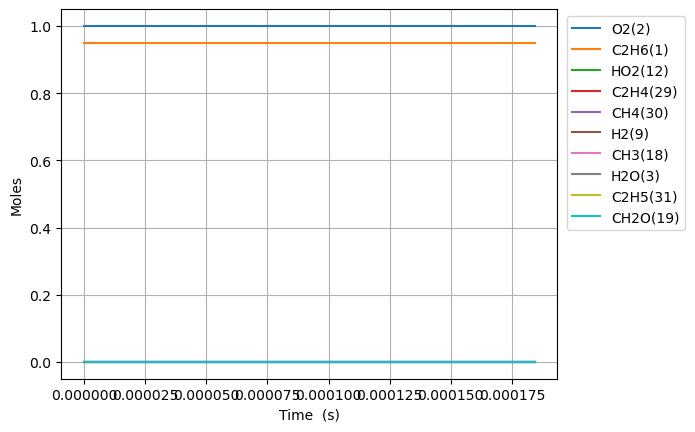

The table this chart was drawn from, first rows:
Time (s), Volume (m^3), N2, Ne, C2H6(1), O2(2), H2O(3), C(4), CH(5), CH3(18), C2H5(31), CH4(30), C2H4(29), H(6), H2(9), C2H3(28), C2H2(22), HO2(12), CH3O2(36), C2H5O2(40), OH(8), O(7), CH2O(19)
0.0, 0.4767, 3.76, 0.0, 0.9496, 1.0, 0.0, 0.0, 0.0, 0.0, 0.0, 0.0, 0.0, 0.0, 0.0, 0.0, 0.0, 0.0, 0.0, 0.0, 0.0, 0.0, 0.0
1e-15, 0.4767, 3.76, 0.0, 0.9496, 1.0, 2.4555110543761204e-38, 1.0056094805428289e-64, 3.3466577552471374e-42, 3.3976050119413475e-18, 9.290369666844402e-19, 8.372128043269661e-29, 2.023050562852754e-28, 8.129980952846851e-22, 2.1294920968428145e-30, 2.622958652539515e-48, 2.0654762643946447e-58, 9.282239691745125e-19, 1.6903729003713768e-28, 2.6880547457090127e-28, 2.1257721471493878e-30, 2.2499042877277344e-30, 2.047629082721738e-30
3.0000000000000002e-15, 0.4767, 3.76, 0.0, 0.9496, 1.0, 2.0746562703723496e-37, 8.496546603950311e-64, 1.6801585106139013e-41, 8.390004212511267e-18, 2.294152508584893e-18, 4.203149997018073e-28, 1.0156539561504337e-27, 2.007607711480867e-21, 1.0690920105281857e-29, 2.216132415559814e-47, 2.6218902821258635e-57, 2.2921449038121436e-18, 8.48636190257514e-28, 1.349513196878582e-27, 1.067224377935369e-29, 5.755230677757425e-30, 1.027993376171319e-29
7e-15, 0.4767, 3.76, 0.0, 0.9496, 1.0, 3.242276756736371e-36, 1.3278577124547456e-62, 1.0340481188862097e-40, 2.198042425470213e-17, 6.010300366894114e-18, 2.586816704979294e-27, 6.2508133748798945e-27, 5.259601551084873e-21, 6.579697755135979e-29, 3.4633760247455595e-46, 1.1171275935639869e-55, 6.00504078342937e-18, 5.222907272121532e-27, 8.305540523006219e-27, 6.56820192240169e-29, 1.6464427354087943e-29, 6.326755980582614e-29
1.5e-14, 0.4767, 3.76, 0.0, 0.9496, 1.0, 3.2050931879079115e-35, 1.3126873802026937e-61, 4.907966557897994e-40, 4.9161264322776226e-17, 1.344259605885593e-17, 1.2277982057814345e-26, 2.966865584124524e-26, 1.1763593496847853e-20, 3.1229673716752163e-28, 3.423656947385555e-45, 2.2685083780470073e-54, 1.3430832551203502e-17, 2.478983586215902e-26, 3.9421145048066024e-26, 3.1175097208385986e-28, 4.288398219406773e-29, 3.0029107305687923e-28
3.1e-14, 0.4767, 3.76, 0.0, 0.9496, 1.0, 2.812020813834018e-34, 1.1518032758437783e-60, 2.1223185503853398e-39, 1.0352294439369406e-16, 2.8307187344153076e-17, 5.309296050688716e-26, 1.282944354162237e-25, 2.477159445459262e-20, 1.3504475505226975e-27, 3.0037801669911265e-44, 4.0114238854189578e-53, 2.8282416120910484e-17, 1.0719723810094564e-25, 1.7046655121491425e-25, 1.3480864122887638e-27, 1.1572776250961278e-28, 1.298531143586116e-27
6.300000000000001e-14, 0.4767, 3.76, 0.0, 0.9496, 1.0, 2.3502611828521682e-33, 9.628403556414789e-60, 8.812288330545835e-39, 2.1224630427460818e-16, 5.80363695202414e-17, 2.204535081729029e-25, 5.327063741481484e-25, 5.078766463494908e-20, 5.6073600755383904e-27, 2.5105322837211385e-43, 6.72736620514981e-52, 5.798558339695934e-17, 4.451062176411564e-25, 7.0781413301961e-25, 5.597546843464884e-27, 3.4143420317347236e-28, 5.391783455759689e-27
1.2700000000000001e-13, 0.4767, 3.76, 0.0, 0.9496, 1, 1.920837468634452e-32, 7.8720079042738595e-59, 3.589971716847934e-38, 4.2969302299275017e-16, 1.1749473229439445e-16, 8.980969649304885e-25, 2.1701717780436816e-24, 1.0282007805506301e-19, 2.2843674493291417e-26, 2.0518255692469446e-42, 1.1013418449514708e-50, 1.173919184955966e-16, 1.8133008355944582e-24, 2.8835362225457003e-24, 2.2803621211489436e-26, 1.1129241845547874e-27, 2.196537672461983e-26
2.55e-13, 0.4767, 3.76, 0.0, 0.9496, 1, 1.553002720588157e-31, 6.3691349032601805e-58, 1.4490281451845574e-37, 8.645864562542901e-16, 2.364114515306077e-16, 3.62507331098047e-24, 8.759668756391967e-24, 2.0688599713236165e-19, 9.220662699550744e-26, 1.6589080243311098e-41, 1.7822295438956316e-49, 2.362045908790294e-16, 7.319196375971268e-24, 1.1639086889526614e-23, 9.204434639114126e-26, 3.936225186897499e-27, 8.866091752081293e-26
5.11e-13, 0.4767, 3.76, 0.0, 0.9496, 1, 1.2489513725753739e-30, 5.129555393687146e-57, 5.822082292845533e-37, 1.7343733060783956e-15, 4.742448647546753e-16, 1.4565783627880428e-23, 3.5196927913960864e-23, 4.1502220423097627e-19, 3.704967562305061e-25, 1.3341239045853543e-40, 2.867681751386623e-48, 4.738299443905305e-16, 2.9409010026435773e-23, 4.6766604449304126e-23, 3.69839801893074e-25, 1.470421246459777e-26, 3.5624541359045776e-25
1e-12, 0.4767, 3.76, 0.0, 0.9496, 1, 9.623911296848165e-30, 3.9639455623470223e-56, 2.255216493542562e-36, 3.395802029642443e-15, 9.285437490269342e-16, 5.642537775278269e-23, 1.3634694396462288e-22, 8.126115717705374e-19, 1.4352757199370236e-24, 1.028024183192269e-39, 4.407390532105512e-47, 9.277315319662365e-16, 1.1392549349689052e-22, 1.811657924639157e-22, 1.4326932657123442e-24, 5.483881541476368e-26, 1.3800343703718762e-24
1.023e-12, 0.4767, 3.76, 0.0, 0.9496, 1, 1.0017825567314984e-29, 4.126262066495286e-56, 2.3339060438041858e-36, 3.4739469389307315e-15, 9.49911590209474e-16, 5.839423391816663e-23, 1.411045111817297e-22, 8.313120941701486e-19, 1.4853573480868188e-24, 1.0701020384742238e-39, 4.60120303560293e-47, 9.490806863920878e-16, 1.1790070642085873e-22, 1.8748722666501194e-22, 1.48268432842777e-24, 5.672653702591668e-26, 1.4281880431857262e-24
2.047e-12, 0.4767, 3.76, 0.0, 0.9496, 1, 8.024725651762044e-29, 3.324304386563791e-55, 9.344770670764156e-36, 6.953093937452081e-15, 1.9012446371465225e-15, 2.3383924638297933e-22, 5.6505197072083145e-22, 1.6639617767432507e-18, 5.94838735632482e-24, 8.572038228732277e-39, 7.372264983156541e-46, 1.899582310309535e-15, 4.721322061010419e-22, 7.507901970255066e-22, 5.9373686035360994e-24, 2.2272305742394475e-25, 5.719167688575842e-24
4.095e-12, 0.4767, 3.76, 0.0, 0.9496, 1, 6.423923641744065e-28, 2.691546277158066e-54, 3.738934790137946e-35, 1.3911386865762898e-14, 3.8039091151368e-15, 9.358816649159974e-22, 2.2614763273560973e-21, 3.329540750484393e-18, 2.3809182587027037e-23, 6.862125151259707e-38, 1.180390646158102e-44, 3.800586117802657e-15, 1.8895862771681774e-21, 3.0048380618400957e-21, 2.376256412496293e-23, 8.825753523888332e-25, 2.2889503215161435e-23
8.191e-12, 0.4767, 3.76, 0.0, 0.9496, 1, 5.1407254306366716e-27, 2.202509879031019e-53, 1.495137264330117e-34, 2.78279684474683e-14, 7.60923160763307e-15, 3.744575644928197e-21, 9.04844491517311e-21, 6.661817114873943e-18, 9.528171304687721e-23, 5.491505091955091e-37, 1.889290040954312e-43, 7.602595971428962e-15, 7.560447859301342e-21, 1.2022661651206607e-20, 9.507503177676152e-23, 3.5141310963890765e-24, 9.158366873963793e-23
1e-11, 0.4767, 3.76, 0.0, 0.9496, 1, 1.308828791296299e-26, 5.779176939914633e-53, 2.4843043148485023e-34, 3.397422836317627e-14, 9.289848063787509e-15, 6.225728029434939e-21, 1.5043944732723542e-20, 8.134506140538984e-18, 1.5844761431436774e-22, 1.3981762509683445e-36, 8.14852368156332e-43, 9.281757085848277e-15, 1.2569966819489719e-20, 1.9988762729521e-20, 1.5806837613816916e-22, 5.835849430221203e-24, 1.522669237827469e-22
1.6383e-11, 0.4767, 3.76, 0.0, 0.9496, 1, 4.113101390781587e-26, 1.839933495518279e-52, 5.9745493582198955e-34, 5.5661114511304475e-14, 1.5219850739096397e-14, 1.4980396725016217e-20, 3.6198878583151615e-20, 1.3330843371506346e-17, 3.813265240934677e-22, 4.393937063426058e-36, 3.0234034089527536e-42, 1.520662463329907e-14, 3.0245898009585026e-20, 4.809690158130693e-20, 3.80338424263578e-22, 1.4027960057556994e-23, 3.66385893898924e-22
3.2767e-11, 0.4767, 3.76, 0.0, 0.9496, 1, 3.2905077856118086e-25, 1.596026877951901e-51, 2.3845339346106075e-33, 1.1132733824140074e-13, 3.0440985591169586e-14, 5.992574375197017e-20, 1.4480586783555803e-19, 2.6686788878044267e-17, 1.52658301977438e-21, 3.5154603637473934e-35, 4.837900262990495e-41, 3.041471777596734e-14, 1.2099101207275246e-19, 1.9239720303455027e-19, 1.5213402592201975e-21, 5.608498685165196e-23, 1.4656452504667777e-21
6.5535e-11, 0.4767, 3.76, 0.0, 0.9496, 1, 2.632126190558378e-24, 1.4743587332445614e-50, 9.495119753145969e-33, 2.2265951211706854e-13, 6.088284167800674e-14, 2.3971103636984375e-19, 5.79245421483593e-19, 5.347024292014696e-17, 6.115905722464075e-21, 2.812520587963862e-34, 7.741078881506196e-40, 6.083104734068e-14, 4.839725419634272e-19, 7.695846984253653e-19, 6.084614143296732e-21, 2.2452844575689167e-22, 5.8627782271760755e-21
9.999999999999999e-11, 0.4767, 3.76, 0.0, 0.9496, 1, 1.2318631341989857e-23, 8.552616875326729e-50, 2.4295672091587447e-32, 3.3975681788001763e-13, 9.290036069014906e-14, 6.179063591441384e-19, 1.4931390983453042e-18, 8.179126801822684e-17, 1.5804459029714075e-20, 1.3166693845992434e-33, 6.880900252977812e-39, 9.282288923521822e-14, 1.2475097834174192e-18, 1.9836426334642173e-18, 1.5680390746188974e-20, 5.799797787019084e-22, 1.5112562472039453e-20
1.31071e-10, 0.4767, 3.76, 0.0, 0.9496, 1, 2.105124128135233e-23, 1.4933831404055442e-49, 3.763871464802776e-32, 4.453227655765385e-13, 1.2176489959124507e-13, 9.588582487109486e-19, 2.3170355275856998e-18, 1.0732333158481439e-16, 2.4538915429237215e-20, 2.2501222129764546e-33, 1.238631576342452e-38, 1.2166427961691553e-13, 1.935856385164612e-18, 3.0781441306234274e-18, 2.4331206786475205e-20, 9.004274318553863e-22, 2.3451458345306537e-20
2.62143e-10, 0.4767, 3.76, 0.0, 0.9496, 1, 1.6831259174453591e-22, 1.6889863822960354e-48, 1.47884793076824e-31, 8.906448956978394e-13, 2.435224000458011e-13, 3.8354450458050005e-18, 9.268329295502835e-18, 2.1617365922077858e-16, 9.87551993139611e-20, 1.8002118032207532e-32, 1.9819341158677798e-37, 2.433330369909815e-13, 7.742951858556417e-18, 1.231069609372328e-17, 9.726434609109671e-20, 3.621813400961925e-21, 9.380613215264429e-20
5.24287e-10, 0.4767, 3.76, 0.0, 0.9496, 1, 1.344926448782414e-21, 2.1185696147319822e-47, 5.712005497117418e-31, 1.7812716517077765e-12, 4.870109528164949e-13, 1.534167506067052e-17, 3.707432713219098e-17, 4.3844634391257794e-16, 3.9980814392695593e-19, 1.4403298977979234e-31, 3.171438170327257e-36, 4.866797248988584e-13, 3.0967611858181325e-17, 4.922710085497852e-17, 3.885696316308516e-19, 1.465100191056003e-20, 3.7522198981158256e-19
9.999999999999999e-10, 0.4767, 3.76, 0.0, 0.9496, 1, 9.864344279820232e-21, 2.610143353942349e-46, 1.9918067259380934e-30, 3.3974294795636892e-12, 9.287739984094542e-13, 5.710137803432566e-17, 1.3799899940403645e-16, 8.583654350828998e-16, 1.522792187934829e-18, 1.0590770131476342e-30, 4.6345137287541174e-35, 9.283145290010578e-13, 1.1523186854787343e-16, 1.831108946790371e-16, 1.4427439509491922e-18, 5.572179081418463e-20, 1.3965682491006976e-18
1.0485750000000002e-09, 0.4767, 3.76, 0.0, 0.9496, 1, 1.0734261059775089e-20, 2.855032103070899e-46, 2.136864660050038e-30, 3.562455170448953e-12, 9.738823724494282e-13, 6.136545652691534e-17, 1.483044061421431e-16, 9.012433254361139e-16, 1.6374599601791923e-18, 1.1525120536764683e-30, 5.075359876456342e-35, 9.734098083170834e-13, 1.2383608215713326e-16, 1.9678175354773248e-16, 1.5503855700785596e-18, 5.991552436990748e-20, 1.5008577987765928e-18
1.5728630000000002e-09, 0.4767, 3.76, 0.0, 0.9496, 1, 3.065209285980977e-20, 1.0292345249525188e-45, 4.339788104590509e-30, 5.343568719552188e-12, 1.4606482126705141e-12, 1.3039965549065957e-16, 3.1515700413587183e-16, 1.3822554823459038e-15, 3.535672085553855e-18, 3.295928926902534e-30, 1.868280277269296e-34, 1.4601766142778702e-12, 2.63100987688203e-16, 4.17974981442075e-16, 3.2888719263774333e-18, 1.2924264765294362e-19, 3.1892757622455814e-18
2.0971510000000003e-09, 0.4767, 3.76, 0.0, 0.9496, 1, 6.457555469372095e-20, 2.6640924802851652e-45, 7.10749379900533e-30, 7.124612322647088e-12, 1.9473085798280288e-12, 2.224433683181653e-16, 5.376365502770858e-16, 1.8814464465465067e-15, 6.119408958876766e-18, 6.953136041816381e-30, 4.738924753986544e-34, 1.9469801576979435e-12, 4.487396242227286e-16, 7.1272360866409e-16, 5.601509360517783e-18, 2.234848170746403e-19, 5.4404539484588566e-18
3.1457270000000003e-09, 0.4767, 3.76, 0.0, 0.9496, 1, 1.7601970249414422e-19, 1.0189870728407919e-44, 1.3775107918558427e-29, 1.0686535443093905e-11, 2.9203821046372017e-12, 4.60529912358202e-16, 1.113162398193523e-15, 2.9223803757802236e-15, 1.2973012775620036e-17, 1.8997575978298588e-29, 1.657650198412098e-33, 2.92067351128669e-12, 9.28782817751215e-16, 1.4745932273395084e-15, 1.1566527248497256e-17, 4.730719156829016e-19, 1.126350610465904e-17
4.194303e-09, 0.4767, 3.76, 0.0, 0.9496, 1, 3.67633348751509e-19, 2.671159957330906e-44, 2.2029772075930538e-29, 1.4248201543252852e-11, 3.893068648675221e-12, 7.832231432410765e-16, 1.8932850737747887e-15, 4.029863142218433e-15, 2.2554195681273347e-17, 3.97614399119127e-29, 4.142950572343007e-33, 3.89450208519258e-12, 1.5791703105262e-15, 2.506262666149582e-15, 1.9622199050770693e-17, 8.213040457439302e-19, 1.9155846229987226e-17
5.2428790000000005e-09, 0.4767, 3.76, 0.0, 0.9496, 1, 6.68047342226824e-19, 5.83284469563744e-44, 3.166056909504862e-29, 1.7809592422226296e-11, 4.865341277996964e-12, 1.1965603625451978e-15, 2.892648096254628e-15, 5.2084066764665236e-15, 3.522353643512213e-17, 7.240696457201729e-29, 8.79178104971569e-33, 4.868475637193464e-12, 2.411918036473594e-15, 3.8264494387048874e-15, 2.990136232554456e-17, 1.2808359725775374e-18, 2.926513417787861e-17
7.340031000000001e-09, 0.4767, 3.76, 0.0, 0.9496, 1, 1.7551760826666385e-18, 2.098811153724442e-43, 5.361743145441217e-29, 2.4931532295886822e-11, 6.8086235662451484e-12, 2.300819652570862e-15, 5.5630652894762184e-15, 7.781512599784657e-15, 7.113672392356508e-17, 1.9132548832326606e-28, 3.2233795681272685e-32, 6.816867450930763e-12, 4.634923757508357e-15, 7.346757589296134e-15, 5.716024830802539e-17, 2.578223844191171e-18, 5.627281804078714e-17
9.999999999999999e-09, 0.4767, 3.76, 0.0, 0.9496, 1, 4.468327222123265e-18, 7.289650807275086e-43, 8.45132147507254e-29, 3.3963199810049486e-11, 9.271033783367343e-12, 4.230496994839215e-15, 1.0231172509531167e-14, 1.1452582368291005e-14, 1.398599380574457e-16, 4.917114968457328e-28, 1.2220825311796243e-31, 9.289002775492219e-12, 8.51454299205325e-15, 1.3479134897716936e-14, 1.0422029907356632e-16, 5.044293577850972e-18, 1.0346840085889643e-16
1.1534335e-08, 0.4767, 3.76, 0.0, 0.9496, 1, 6.711920773594965e-18, 1.194619236818143e-42, 1.0388394996710422e-28, 3.9172071169962835e-11, 1.069019414174765e-11, 5.612654222370803e-15, 1.3575354210026057e-14, 1.3777347644203436e-14, 1.9128594593051127e-16, 7.410411846980167e-28, 2.047452185669871e-31, 1.0715422813600006e-11, 1.1291507478143452e-14, 1.786440378077506e-14, 1.3771563240985863e-16, 6.884072282539081e-18, 1.3727288391964307e-16
1.5728639000000002e-08, 0.4767, 3.76, 0.0, 0.9496, 1, 1.6510924676810835e-17, 3.675034996456411e-42, 1.589837896656194e-28, 5.340815993971315e-11, 1.4565136723110174e-11, 1.0396526356905244e-14, 2.5154158447968194e-14, 2.0894652841180882e-14, 3.84370525243672e-16, 1.841589011726115e-27, 6.677483488995306e-31, 1.461634760958782e-11, 2.089015464106861e-14, 3.2993462436707757e-14, 2.5222658787136276e-16, 1.3747787366068337e-17, 2.5427583079311945e-16
2.4117247000000003e-08, 0.4767, 3.76, 0.0, 0.9496, 1, 5.873645620393358e-17, 1.823953325302245e-41, 2.723966310827648e-28, 8.186705253903836e-11, 2.2295412859735712e-11, 2.4376697204080728e-14, 5.901925690023762e-14, 3.840200488627617e-14, 1.0513031863532007e-15, 6.710055863339114e-27, 3.834559788341756e-30, 2.242534088332526e-11, 4.885204183084642e-14, 7.686960902052103e-14, 5.775185080496139e-16, 3.7102190590250974e-17, 5.96200652048768e-16
3.16669942e-08, 0.4767, 3.76, 0.0, 0.9496, 1, 1.2858423166432007e-16, 4.784480547463278e-41, 3.7612698644413637e-28, 1.074649589485586e-10, 2.923051481297521e-11, 4.198718679505366e-14, 1.0171302832650602e-13, 5.781998719279128e-14, 2.019139209888322e-15, 1.4939500703991844e-26, 1.074331814485368e-29, 2.946160756089705e-11, 8.396334874984747e-14, 1.3171837536635843e-13, 9.759793687704822e-16, 7.053974165496419e-17, 1.0269161421483491e-15
3.9216741400000007e-08, 0.4767, 3.76, 0.0, 0.9496, 1, 2.376847361116264e-16, 1.0282933157943842e-40, 4.796915771350519e-28, 1.3304863779807743e-10, 3.61449560843035e-11, 6.435836381540319e-14, 1.559919802744078e-13, 8.060002730837298e-14, 3.407889325225871e-15, 2.8079511383385145e-26, 2.4345608704753053e-29, 3.650566100103741e-11, 1.2842508779118838e-13, 2.0086503146877023e-13, 1.4686052025585034e-15, 1.1788852248276977e-16, 1.5740691652419252e-15
4.6766488600000004e-08, 0.4767, 3.76, 0.0, 0.9496, 1, 3.9363214936132155e-16, 1.932705129452819e-40, 5.8287984246456115e-28, 1.5861815434275978e-10, 4.303901343913284e-11, 9.148768122836688e-14, 2.2186744908822922e-13, 1.0665061231584238e-13, 5.27987341337094e-15, 4.725792224416535e-26, 4.7792379413652056e-29, 4.355753944622796e-11, 1.8217461212859258e-13, 2.840893645818897e-13, 2.0505488859087094e-15, 1.8091337849244002e-16, 2.2375978922060317e-15
5.43162358e-08, 0.4767, 3.76, 0.0, 0.9496, 1, 6.039475781160209e-16, 3.313020976381516e-40, 6.858462652922981e-28, 1.841735761065855e-10, 4.991297005334281e-11, 1.2337251560792574e-13, 2.9935104978516006e-13, 1.3587877440687338e-13, 7.698305907191272e-15, 7.366143407885652e-26, 8.502634524539724e-29, 5.061728194513438e-11, 2.4514708434119753e-13, 3.811653008411725e-13, 2.7171502768436834e-15, 2.6132904721409247e-16, 3.0174386420937065e-15
6.941573020000001e-08, 0.4767, 3.76, 0.0, 0.9496, 1, 1.2127541019164485e-15, 8.02412265159014e-40, 8.914729198997236e-28, 2.352423751502699e-10, 6.36015697900269e-11, 2.0139943019895056e-13, 4.891831170744256e-13, 2.0354677580922052e-13, 1.4392278973792254e-14, 1.5247177514675012e-25, 2.1859905446920076e-28, 6.476049487443957e-11, 3.9853054277003965e-13, 6.160787816156093e-13, 4.2894895353320744e-15, 4.798538599690014e-16, 4.925830342634393e-15
8.45152246e-08, 0.4767, 3.76, 0.0, 0.9496, 1, 2.1181763086971157e-15, 1.6404086584390323e-39, 1.0969122556034275e-27, 2.8625556679072236e-10, 7.721292995596377e-11, 2.984184440923774e-13, 7.255769463038229e-13, 2.829015832013246e-13, 2.396567163765973e-14, 2.7421913129105144e-25, 4.684399764749308e-28, 7.893559767593879e-11, 5.880647622215383e-13, 9.038570997925965e-13, 6.154291921585967e-15, 7.851445989061215e-16, 7.298742681916711e-15
9.9614719e-08, 0.4767, 3.76, 0.0, 0.9496, 1, 3.3723056960374986e-15, 2.997286385328454e-39, 1.3021688700554916e-27, 3.3721370549088385e-10, 9.074926656187958e-11, 4.144079487558591e-13, 1.0086223054395227e-12, 3.7323812537542434e-13, 3.6894412473378625e-14, 4.493494372404053e-25, 8.916481071242048e-28, 9.314289179542668e-11, 8.132174082651873e-13, 1.242707776263023e-12, 8.283294247448633e-15, 1.1877773898625242e-15, 1.013565112122215e-14
9.999999999999998e-08, 0.4767, 3.76, 0.0, 0.9496, 1, 3.409255526602712e-15, 3.040288488671261e-39, 1.3074034987358137e-27, 3.3851324550772437e-10, 9.109369819871975e-11, 4.176155739386907e-13, 1.0164556220386282e-12, 3.7568127408536104e-13, 3.727194178680191e-14, 4.546093807017622e-25, 9.053712413254854e-28, 9.35058308717471e-11, 8.194239668275589e-13, 1.2520074569085624e-12, 8.340889715035132e-15, 1.1993927131758643e-15, 1.0214104406063471e-14
1.1806946815527727e-07, 0.4767, 3.76, 0.0, 0.9496, 1, 5.4425479822853526e-15, 5.623012555195327e-39, 1.5527312747935155e-27, 3.994212490701737e-10, 1.071945970100958e-10, 5.819031797433686e-13, 1.4180345008011017e-12, 4.976413565029772e-13, 5.786974535372821e-14, 7.512207156467593e-25, 1.7526836155250604e-27, 1.1055129989109691e-10, 1.1360299961181686e-12, 1.7237842717488997e-12, 1.1213591320795146e-14, 1.823314034135205e-15, 1.4232321886907977e-14
1.3652421731055455e-07, 0.4767, 3.76, 0.0, 0.9496, 1, 8.171989538959824e-15, 9.65143378223832e-39, 1.802939042532653e-27, 4.615482745330925e-10, 1.2353439070046138e-10, 7.776689025317206e-13, 1.8973931028187496e-12, 6.364429289115562e-13, 8.51996769845608e-14, 1.167704431836147e-24, 3.1411896618069624e-27, 1.28008668262838e-10, 1.5103986784699933e-12, 2.275800217740793e-12, 1.447416479071523e-14, 2.6272223536333877e-15, 1.902046827585811e-14
1.5497896646583184e-07, 0.4767, 3.76, 0.0, 0.9496, 1, 1.1629072418498843e-14, 1.546519786248164e-38, 2.0528229764023277e-27, 5.23595710341844e-10, 1.3977206635717236e-10, 1.001668443025943e-12, 2.446830971666254e-12, 7.886171927804956e-13, 1.1956644589833028e-13, 1.7184852123460726e-24, 5.23405485098372e-27, 1.4551544814635073e-10, 1.9354325497219145e-12, 2.895933613102031e-12, 1.8036294757892655e-14, 3.6089601658632814e-15, 2.4499199936644926e-14
1.734337156211091e-07, 0.4767, 3.76, 0.0, 0.9496, 1, 1.5875323768538094e-14, 2.348788371963893e-38, 2.3024061403041236e-27, 5.8556445469517e-10, 1.559108244335368e-10, 1.2538661024518285e-12, 3.0664694248065205e-12, 9.532276287842833e-13, 1.6158886247640094e-13, 2.4236228371895592e-24, 8.241059985666751e-27, 1.6307205585980476e-10, 2.410269968952335e-12, 3.5815233988320943e-12, 2.187636860942304e-14, 4.775161474963512e-15, 3.0667650150896776e-14
1.9188846477638637e-07, 0.4767, 3.76, 0.0, 0.9496, 1, 2.0968496607725063e-14, 3.4168755031743625e-38, 2.5516767810478462e-27, 6.474554037417647e-10, 1.7195377976230006e-10, 1.5342261109029895e-12, 3.756424345705725e-12, 1.1293809227810298e-12, 2.1185395097114685e-13, 3.303826256923285e-24, 1.239821463203908e-26, 1.8067889203471426e-10, 2.9340514181236e-12, 4.329964706159357e-12, 2.5974146766985455e-14, 6.1305268012329435e-15, 3.7524950442115055e-14
2.1034321393166363e-07, 0.4767, 3.76, 0.0, 0.9496, 1, 2.6961357124279127e-14, 4.799124018491676e-38, 2.800622973735065e-27, 7.092694285904668e-10, 1.8790386399905807e-10, 1.8427134814727496e-12, 4.516801433006157e-12, 1.3162579975011808e-12, 2.708959127021883e-13, 4.380271306095318e-24, 1.79758810243404e-26, 1.9833632764218993e-10, 3.505941617213531e-12, 5.138789174100782e-12, 3.031262966826994e-14, 7.677645710655024e-15, 4.507025130069072e-14
2.287979630869409e-07, 0.4767, 3.76, 0.0, 0.9496, 1, 3.390455869395134e-14, 6.545370615910371e-38, 3.049260904988637e-27, 7.71007396482305e-10, 2.0376394298070688e-10, 2.1792932679565393e-12, 5.34770215762254e-12, 1.5130706127978558e-12, 3.392264719006565e-13, 5.674582940126096e-24, 2.5264786350073373e-26, 2.16044721890383e-10, 4.125109112319768e-12, 6.0055742422233066e-12, 3.487641004793051e-14, 9.417979630600628e-15, 5.3302704182153104e-14
2.4725271224221816e-07, 0.4767, 3.76, 0.0, 0.9496, 1, 4.184458115940195e-14, 8.708555350736098e-38, 3.297600519190706e-27, 8.326701560382664e-10, 2.1953671856483194e-10, 2.543931030595625e-12, 6.2492180770998186e-12, 1.7190992731514997e-12, 4.1730807950554326e-13, 7.209113725510782e-24, 3.4597802618389816e-26, 2.33804406410841e-10, 4.790740550939597e-12, 6.928018430279533e-12, 3.965258620506587e-14, 1.135105398182262e-14, 6.222147279020717e-14
2.657074613974954e-07, 0.4767, 3.76, 0.0, 0.9496, 1, 5.08247505246612e-14, 1.1343999361281862e-37, 3.545640811026637e-27, 8.94258538370699e-10, 2.352247524086289e-10, 2.936592823568416e-12, 7.221432151040803e-12, 1.933681286943953e-12, 5.055626576294969e-13, 9.00683727540948e-24, 4.63460288182577e-26, 2.516156894493159e-10, 5.502039583378336e-12, 7.90392574752552e-12, 4.46298149061496e-14, 1.3475027050123837e-14, 7.18257327794983e-14
3.0261695970804995e-07, 0.4767, 3.76, 0.0, 0.9496, 1, 7.207013774528311e-14, 1.825891133117301e-37, 4.040833705835993e-27, 1.0172154365993493e-09, 2.663563931791777e-10, 3.805854353310608e-12, 9.3782575087629e-12, 2.3860287907707846e-12, 7.141546555828747e-13, 1.3486170993545356e-23, 7.872427676650092e-26, 2.873942090886335e-10, 7.0585125704458605e-12, 1.0007690953732436e-11, 5.5144800201352e-14, 1.828521232219301e-14, 9.308746909591418e-14
3.3583550818754906e-07, 0.4767, 3.76, 0.0, 0.9496, 1, 9.51427432488273e-14, 2.668011788481429e-37, 4.485508688146884e-27, 1.1276303515690784e-09, 2.9410875753075497e-10, 4.683698583691505e-12, 1.1561891682654179e-11, 2.816524983469118e-12, 9.403578171403124e-13, 1.8658730175566393e-23, 1.205113641763275e-25, 3.1977410258184554e-10, 8.607786112008575e-12, 1.2063423451197225e-11, 6.519639451458025e-14, 2.3234187100518297e-14, 1.1455931698196584e-13
3.6905405666704817e-07, 0.4767, 3.76, 0.0, 0.9496, 1, 1.2217032344906224e-13, 3.7551199426407313e-37, 4.929261834875887e-27, 1.2378166264180921e-09, 3.2162198259620877e-10, 5.651828829441756e-12, 1.3975591330939448e-11, 3.266141410524297e-12, 1.204865635233797e-12, 2.506534424300046e-23, 1.774154822999099e-25, 3.5232523100566707e-10, 1.0293204732777648e-11, 1.4261621927374557e-11, 7.57537482762132e-14, 2.8742214718305146e-14, 1.3823972573688468e-13
4.022726051465473e-07, 0.4767, 3.76, 0.0, 0.9496, 1, 1.5333826963556595e-13, 5.123613775824159e-37, 5.372112560489321e-27, 1.3477786495984665e-09, 3.4890763594328963e-10, 6.7100597231209324e-12, 1.6619617396210193e-11, 3.73229786587172e-12, 1.5092278423765112e-12, 3.285947953227041e-23, 2.5286202298613674e-25, 3.8504882890383647e-10, 1.2110569808120043e-11, 1.6592095670250733e-11, 8.677188186143049e-14, 3.477811775774501e-14, 1.6412419265418815e-13
4.4954223181349847e-07, 0.4767, 3.76, 0.0, 0.9496, 1, 2.0515719639747493e-13, 7.628990162254955e-37, 6.0007562450135306e-27, 1.5038751486458082e-09, 3.873634497024254e-10, 8.370881967123234e-12, 2.077949347253993e-11, 4.419704899400702e-12, 2.0136425068263295e-12, 4.665699665687389e-23, 3.9982240142531558e-25, 4.3191360359241637e-10, 1.491613919041529e-11, 2.0117768478816378e-11, 1.0316376206515754e-13, 4.421123169925601e-14, 2.04748500989841e-13
4.968118584804497e-07, 0.4767, 3.76, 0.0, 0.9496, 1, 2.6613398794623504e-13, 1.0887440142201162e-36, 6.627646252466864e-27, 1.659538008599992e-09, 4.2540829024152843e-10, 1.0213269102981299e-11, 2.540654757894633e-11, 5.130348799956628e-12, 2.6046753146591667e-12, 6.406689056708349e-23, 6.047238724235298e-25, 4.791325226857467e-10, 1.796933991759233e-11, 2.3866855339962082e-11, 1.2029597563221378e-13, 5.454478206996236e-14, 2.498144299499079e-13
5.440814851474009e-07, 0.4767, 3.76, 0.0, 0.9496, 1, 3.366453844740775e-13, 1.5008383065274147e-36, 7.252837108817332e-27, 1.814778577331747e-09, 4.6306750560202607e-10, 1.2236722686760804e-11, 3.050095769788663e-11, 5.859502056894723e-12, 3.284898876610552e-12, 8.559194506007816e-23, 8.819380255042447e-25, 5.26707824650998e-10, 2.1259334553756917e-11, 2.781647687661549e-11, 1.3806982616018277e-13, 6.56774215600274e-14, 2.99309868307688e-13
5.91351111814352e-07, 0.4767, 3.76, 0.0, 0.9496, 1, 4.1701652373659404e-13, 2.010157901217277e-36, 7.876371276569945e-27, 1.9696077310745186e-09, 5.003638982949219e-10, 1.4440757268310872e-11, 3.606270854979909e-11, 6.6032220708788365e-12, 4.0563441714363884e-12, 1.1175813821805755e-22, 1.247753611835699e-24, 5.746413312895313e-10, 2.4775743993140323e-11, 3.1945889337764464e-11, 1.5639573269139272e-13, 7.751085314519166e-14, 3.5322301913362153e-13
... 167 more rows
